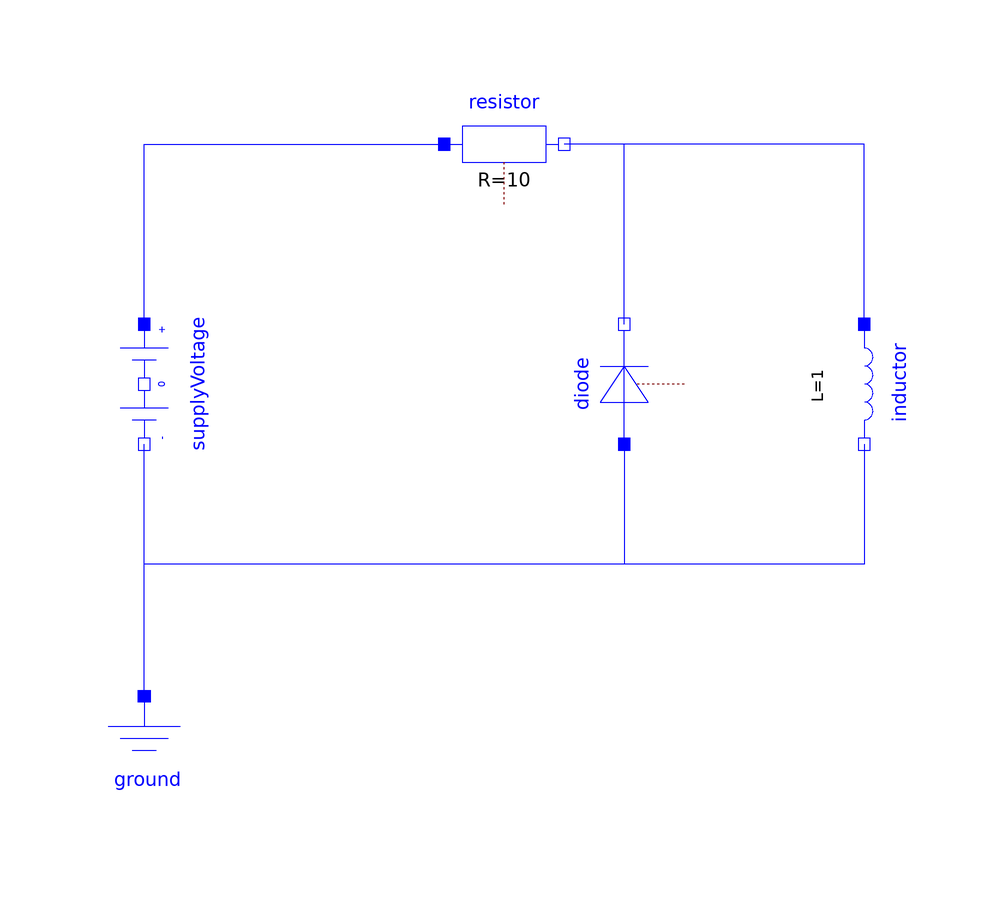

This picture is the connection diagram that the Modelica source below describes through its graphical annotations.

model Circuit
  Modelica.Electrical.Analog.Sources.SupplyVoltage supplyVoltage(Vns = 0, Vps = 10) annotation(
    Placement(visible = true, transformation(origin = {-50, 10}, extent = {{-10, -10}, {10, 10}}, rotation = -90)));
  Modelica.Electrical.Analog.Basic.Resistor resistor(R = 10) annotation(
    Placement(visible = true, transformation(origin = {10, 50}, extent = {{-10, -10}, {10, 10}}, rotation = 0)));
  Modelica.Electrical.Analog.Basic.Inductor inductor(L = 1) annotation(
    Placement(visible = true, transformation(origin = {70, 10}, extent = {{-10, -10}, {10, 10}}, rotation = -90)));
  Modelica.Electrical.Analog.Ideal.IdealDiode diode annotation(
    Placement(visible = true, transformation(origin = {30, 10}, extent = {{-10, -10}, {10, 10}}, rotation = 90)));
  Modelica.Electrical.Analog.Basic.Ground ground annotation(
    Placement(visible = true, transformation(origin = {-50, -52}, extent = {{-10, -10}, {10, 10}}, rotation = 0)));
equation
  connect(diode.n, resistor.n) annotation(
    Line(points = {{30, 20}, {30, 50}, {20, 50}}, color = {0, 0, 255}));
  connect(ground.p, supplyVoltage.pin_n) annotation(
    Line(points = {{-50, -42}, {-50, 0}}, color = {0, 0, 255}));
  connect(diode.p, supplyVoltage.pin_n) annotation(
    Line(points = {{30, 0}, {30, -20}, {-50, -20}, {-50, 0}}, color = {0, 0, 255}));
//uses(Modelica(version = "4.0.0"))
  connect(inductor.p, resistor.n) annotation(
    Line(points = {{70, 20}, {70, 50}, {20, 50}}, color = {0, 0, 255}));
  connect(inductor.n, supplyVoltage.pin_n) annotation(
    Line(points = {{70, 0}, {70, -20}, {-50, -20}, {-50, 0}}, color = {0, 0, 255}));
  connect(supplyVoltage.pin_p, resistor.p) annotation(
    Line(points = {{-50, 20}, {-50, 50}, {0, 50}}, color = {0, 0, 255}));
  annotation(
    Diagram,
    uses(Modelica(version = "4.0.0")));
end Circuit;